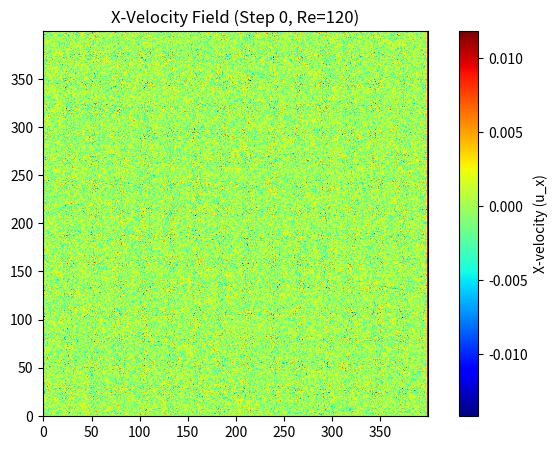

Here is the Python script that generated this plot: (Note: this script raises an exception after producing the figure.)
"""
    8   1   2
      \ | /
    7 - 0 - 3
      / | \
    6   5   4 
"""

import numpy as np
import matplotlib.pyplot as plt

# Simulation parameters
Nx, Ny = 400, 400  # Square domain Nx, Ny = 500, 500 
tau = 0.6          # Relaxation time
steps = 10000       # Number of iterations
plot_every = 500    # Plotting interval
u_top = 0.01       # Lid velocity

# Lattice setup (D2Q9)
cxs = np.array([0, 0, 1, 1, 1,   0, -1, -1, -1])
cys = np.array([0, 1, 1, 0, -1, -1, -1, 0, 1])
weights = np.array([4/9, 1/9, 1/36, 1/9, 1/36, 1/9, 1/36, 1/9, 1/36])
opposite_indices = [0, 5, 6, 7, 8, 1, 2, 3, 4]  # Opposite directions for bounce-back

# Initialize distribution functions
F = np.ones((Ny, Nx, 9)) + 0.01 * np.random.randn(Ny, Nx, 9)
rho = np.ones((Ny, Nx))  # Initial density
ux = np.zeros((Ny, Nx))  # Initial x-velocity
uy = np.zeros((Ny, Nx))  # Initial y-velocity

# Create visualization figure
plt.figure(figsize=(18, 6))

for it in range(steps):
    # --- Streaming step ---
    for i in range(9):
        F[:, :, i] = np.roll(F[:, :, i], cxs[i], axis=1)
        F[:, :, i] = np.roll(F[:, :, i], cys[i], axis=0)
    
    # --- Boundary conditions ---
    # Moving lid (top boundary) - Zou/He boundary condition
    rho_lid = (F[-1, :, 0] + F[-1, :, 1] + F[-1, :, 3] + 
               2*(F[-1, :, 2] + F[-1, :, 5] + F[-1, :, 6])) / (1 - u_top)
    
    F[-1, :, 4] = F[-1, :, 2] - (2/3) * rho_lid * u_top
    F[-1, :, 7] = F[-1, :, 5] + (1/6) * rho_lid * u_top
    F[-1, :, 8] = F[-1, :, 6] + (1/6) * rho_lid * u_top
    
    # Bounce-back for stationary walls (left, right, bottom)

    # Bottom wall (y = 0)
    F[0, :, 1] = F[0, :, 5]  # North (1) = South (5)
    F[0, :, 2] = F[0, :, 6]  # Northeast (2) = Southwest (6)
    F[0, :, 8] = F[0, :, 4]  # Northwest (8) = Southeast (4)

    # Left wall (x = 0)
    F[:, 0, 3] = F[:, 0, 7]  # East (3) = West (7)
    F[:, 0, 2] = F[:, 0, 6]  # Northeast (2) = Southwest (6)
    F[:, 0, 4] = F[:, 0, 8]  # Southeast (4) = Northwest (8)

    # Right wall (x = Nx-1)
    F[:, Nx-1, 7] = F[:, Nx-1, 3]  # West (7) = East (3)
    F[:, Nx-1, 6] = F[:, Nx-1, 2]  # Southwest (6) = Northeast (2)
    F[:, Nx-1, 8] = F[:, Nx-1, 4]  # Northwest (8) = Southeast (4)

    
    # --- Macroscopic variables ---
    rho = np.sum(F, 2)
    ux = np.sum(F * cxs, 2) / rho
    uy = np.sum(F * cys, 2) / rho
    
    # Enforce boundary velocities
    ux[0, :] = 0    # Bottom wall
    uy[0, :] = 0
    ux[:, 0] = 0    # Left wall
    uy[:, 0] = 0
    ux[:, Nx-1] = 0   # Right wall
    uy[:, Nx-1] = 0
    ux[Ny-1, :] = u_top  # Top wall (moving lid)
    uy[Ny-1, :] = 0
    
    # --- Collision step ---
    F_pre_collision = F.copy()  # Store pre-collision state for visualization
    Feq = np.zeros_like(F)
    for i in range(9):
        cu = cxs[i]*ux + cys[i]*uy
        Feq[:, :, i] = rho * weights[i] * (1 + 3*cu + 4.5*cu**2 - 1.5*(ux**2 + uy**2))
    F += -(1/tau) * (F - Feq)
    
    import os
    os.makedirs('plots_u_top = 0.01 ', exist_ok=True)  # Create folder only once at start
    
    # --- Visualization ---
    if it % plot_every == 0:
        plt.clf()
        
        # Calculate vorticity
        duy_dx = np.gradient(uy, axis=1)
        dux_dy = np.gradient(ux, axis=0)
        vorticity = duy_dx - dux_dy
        
        Re = int(u_top * Nx / ((2 * tau - 1) / 6))
        
        # --- Save X-Velocity field (u_x)
        plt.figure(figsize=(8,5))
        plt.imshow(ux.T, cmap='jet', origin='lower')
        plt.colorbar(label='X-velocity (u_x)')
        plt.title(f'X-Velocity Field (Step {it}, Re={Re})')
        plt.savefig(f'plots_u_top = 0.01/u_x_field_step_{it:01d}.png', dpi=300)
        plt.close()

        # --- Save Y-Velocity field (u_y)
        plt.figure(figsize=(8,5))
        plt.imshow(uy.T, cmap='jet', origin='lower')
        plt.colorbar(label='Y-velocity (u_y)')
        plt.title(f'Y-Velocity Field (Step {it}, Re={Re})')
        plt.savefig(f'plots_u_top = 0.01/u_y_field_step_{it:01d}.png', dpi=300)
        plt.close()

        # --- Save Velocity Magnitude field
        plt.figure(figsize=(8,5))
        vel_mag = np.sqrt(ux**2 + uy**2)
        plt.imshow(vel_mag.T, cmap='jet', origin='lower')
        plt.colorbar(label='Velocity Magnitude |u|')
        plt.title(f'Velocity Magnitude (Step {it}, Re={Re})')
        plt.savefig(f'plots_u_top = 0.01/velocity_magnitude_step_{it:01d}.png', dpi=300)
        plt.close()

        # --- Save Vorticity field
        plt.figure(figsize=(8,5))
        plt.imshow(vorticity.T, cmap='bwr', origin='lower', vmin=-0.2, vmax=0.2)
        plt.colorbar(label='Vorticity')
        plt.title(f'Vorticity Field (Step {it}, Re={Re})')
        plt.savefig(f'plots_u_top = 0.01/vorticity_field_step_{it:01d}.png', dpi=300)
        plt.close()

        # --- Save Streamlines
        plt.figure(figsize=(8,5))
        x = np.arange(0, Nx)
        y = np.arange(0, Ny)
        plt.streamplot(x, y, ux.T, uy.T, color='k', density=1.5)
        plt.title(f'Streamlines (Step {it}, Re={Re})')
        plt.savefig(f'plots_u_top = 0.01/streamlines_step_{it:01d}.png', dpi=300)
        plt.close()

        # --- Save Temperature (density rho)
        plt.figure(figsize=(8,5))
        plt.imshow(rho.T, cmap='inferno', origin='lower')
        plt.colorbar(label='Temperature (ρ)')
        plt.title(f'Temperature Field (Step {it}, Re={Re})')
        plt.savefig(f'plots_u_top = 0.01/temperature_step_{it:01d}.png', dpi=300)
        plt.close()

        # --- Save X-velocity profile at mid-height
        y_pos = Ny // 2  # Middle y-location
        plt.figure(figsize=(8,5))
        plt.plot(range(Nx), ux[y_pos, :], 'b-')
        plt.xlabel('x (horizontal)')
        plt.ylabel('u_x (velocity in x)')
        plt.title(f'Profile of u_x at y={y_pos} (Step {it}, Re={Re})')
        plt.grid(True)
        plt.savefig(f'plots_u_top = 0.01/ux_profile_step_{it:01d}.png', dpi=300)
        plt.close()
